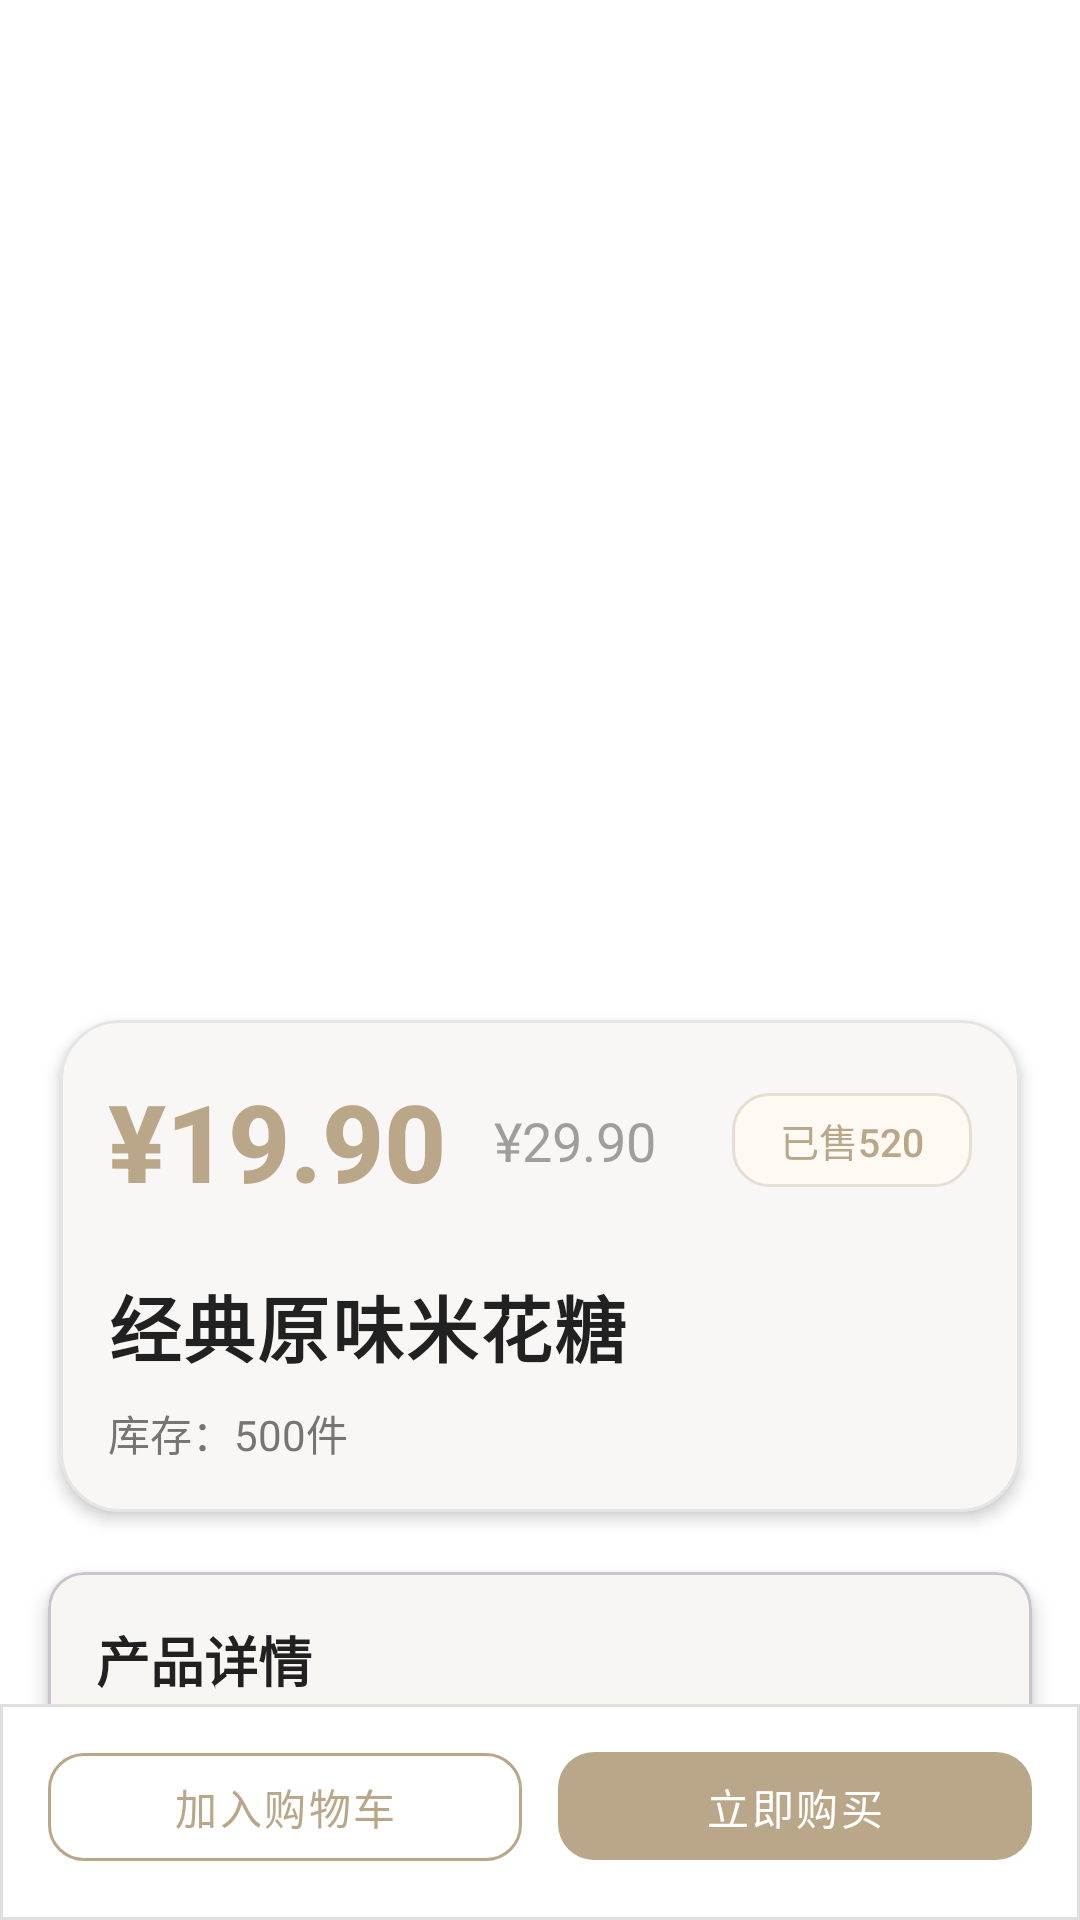

Layout XML and referenced resources for this Android screen:
<!-- AndroidManifest.xml: application theme Theme.MGG -->
<!-- res/layout/activity_product_detail.xml -->
<?xml version="1.0" encoding="utf-8"?>
<androidx.coordinatorlayout.widget.CoordinatorLayout xmlns:android="http://schemas.android.com/apk/res/android"
    xmlns:app="http://schemas.android.com/apk/res-auto"
    android:layout_width="match_parent"
    android:layout_height="match_parent"
    android:background="@color/color_base">

    
    <androidx.core.widget.NestedScrollView
        android:layout_width="match_parent"
        android:layout_height="match_parent"
        android:layout_marginBottom="60dp">

        <LinearLayout
            android:layout_width="match_parent"
            android:layout_height="wrap_content"
            android:orientation="vertical">

            
            <androidx.cardview.widget.CardView
                android:layout_width="match_parent"
                android:layout_height="320dp"
                app:cardCornerRadius="0dp"
                app:cardElevation="0dp">

                <ImageView
                    android:id="@+id/ivProductImage"
                    android:layout_width="match_parent"
                    android:layout_height="match_parent"
                    android:scaleType="centerCrop"
                    android:background="@color/color_base"
                    android:contentDescription="@string/product_image" />

            </androidx.cardview.widget.CardView>

            
            <com.google.android.material.card.MaterialCardView
                android:layout_width="match_parent"
                android:layout_height="wrap_content"
                android:layout_margin="20dp"
                app:cardCornerRadius="20dp"
                app:cardElevation="3dp"
                app:strokeWidth="1dp"
                app:strokeColor="#E5E5E5"
                app:cardBackgroundColor="@color/color_surface_main">

                <LinearLayout
                    android:layout_width="match_parent"
                    android:layout_height="wrap_content"
                    android:orientation="vertical"
                    android:padding="16dp">

                    
                    <LinearLayout
                        android:layout_width="match_parent"
                        android:layout_height="wrap_content"
                        android:orientation="horizontal"
                        android:gravity="center_vertical">

                        <TextView
                            android:id="@+id/tvPrice"
                            android:layout_width="wrap_content"
                            android:layout_height="wrap_content"
                            android:text="¥19.90"
                            android:textSize="36sp"
                            android:textStyle="bold"
                            android:textColor="@color/color_accent"
                            android:fontFamily="sans-serif-medium" />

                        <TextView
                            android:id="@+id/tvOriginalPrice"
                            android:layout_width="wrap_content"
                            android:layout_height="wrap_content"
                            android:text="¥29.90"
                            android:textSize="18sp"
                            android:textColor="@color/text_tertiary"
                            android:layout_marginStart="16dp" />

                        <View
                            android:layout_width="0dp"
                            android:layout_height="1dp"
                            android:layout_weight="1" />

                        <TextView
                            android:id="@+id/tvSales"
                            android:layout_width="wrap_content"
                            android:layout_height="wrap_content"
                            android:text="已售520"
                            android:textSize="13sp"
                            android:textColor="@color/color_accent"
                            android:background="@drawable/bg_sales_tag"
                            android:paddingStart="16dp"
                            android:paddingEnd="16dp"
                            android:paddingTop="6dp"
                            android:paddingBottom="6dp"
                            android:fontFamily="sans-serif-medium" />

                    </LinearLayout>

                    
                    <TextView
                        android:id="@+id/tvProductName"
                        android:layout_width="match_parent"
                        android:layout_height="wrap_content"
                        android:text="经典原味米花糖"
                        android:textSize="24sp"
                        android:textStyle="bold"
                        android:textColor="@color/text_primary"
                        android:fontFamily="sans-serif-medium"
                        android:letterSpacing="0.03"
                        android:lineSpacingMultiplier="1.3"
                        android:layout_marginTop="20dp" />

                    
                    <TextView
                        android:id="@+id/tvStock"
                        android:layout_width="wrap_content"
                        android:layout_height="wrap_content"
                        android:text="库存：500件"
                        android:textSize="14sp"
                        android:textColor="@color/text_secondary"
                        android:layout_marginTop="8dp" />

                </LinearLayout>

            </com.google.android.material.card.MaterialCardView>

            
            <com.google.android.material.card.MaterialCardView
                android:layout_width="match_parent"
                android:layout_height="wrap_content"
                android:layout_marginStart="16dp"
                android:layout_marginEnd="16dp"
                android:layout_marginBottom="16dp"
                app:cardCornerRadius="12dp"
                app:cardElevation="4dp">

                <LinearLayout
                    android:layout_width="match_parent"
                    android:layout_height="wrap_content"
                    android:orientation="vertical"
                    android:padding="16dp">

                    <TextView
                        android:layout_width="wrap_content"
                        android:layout_height="wrap_content"
                        android:text="产品详情"
                        android:textSize="18sp"
                        android:textStyle="bold"
                        android:textColor="@color/text_primary" />

                    <View
                        android:layout_width="match_parent"
                        android:layout_height="1dp"
                        android:background="@color/color_frame"
                        android:layout_marginTop="12dp"
                        android:layout_marginBottom="12dp" />

                    <TextView
                        android:id="@+id/tvDescription"
                        android:layout_width="match_parent"
                        android:layout_height="wrap_content"
                        android:text="产品描述"
                        android:textSize="14sp"
                        android:lineSpacingMultiplier="1.5"
                        android:textColor="@color/text_primary" />

                </LinearLayout>

            </com.google.android.material.card.MaterialCardView>

        </LinearLayout>

    </androidx.core.widget.NestedScrollView>

    
    <LinearLayout
        android:layout_width="match_parent"
        android:layout_height="72dp"
        android:layout_gravity="bottom"
        android:orientation="horizontal"
        android:background="@drawable/bg_bottom_bar"
        android:paddingStart="16dp"
        android:paddingTop="12dp"
        android:paddingEnd="16dp"
        android:paddingBottom="16dp">

        <com.google.android.material.button.MaterialButton
            android:id="@+id/btnAddToCart"
            style="@style/Button.Primary.Outlined"
            android:layout_width="0dp"
            android:layout_height="wrap_content"
            android:layout_marginEnd="12dp"
            android:layout_weight="1"
            android:text="@string/add_to_cart" />

        <com.google.android.material.button.MaterialButton
            android:id="@+id/btnBuyNow"
            style="@style/Button.Primary"
            android:layout_width="0dp"
            android:layout_height="wrap_content"
            android:layout_weight="1"
            android:text="@string/buy_now" />

    </LinearLayout>

</androidx.coordinatorlayout.widget.CoordinatorLayout>
<!-- resources referenced by this layout -->
<resources>
  <color name="color_accent">#BAA789</color>
  <color name="color_base">#FFFFFF</color>
  <color name="color_frame">#E0E0E0</color>
  <color name="color_surface_main">#FFFFFF</color>
  <color name="text_primary">#212121</color>
  <color name="text_secondary">#757575</color>
  <color name="text_tertiary">#9E9E9E</color>
  <!-- drawable bg_bottom_bar (drawable) -->
  <?xml version="1.0" encoding="utf-8"?>
  <shape xmlns:android="http://schemas.android.com/apk/res/android"
      android:shape="rectangle">
      <solid android:color="@color/color_base" />
      <stroke
          android:width="1dp"
          android:color="@color/color_frame" />
  </shape>
  <!-- drawable bg_sales_tag (drawable) -->
  <?xml version="1.0" encoding="utf-8"?>
  <shape xmlns:android="http://schemas.android.com/apk/res/android"
      android:shape="rectangle">
      <solid android:color="#FFF9F3" />
      <corners android:radius="12dp" />
      <stroke
          android:width="1dp"
          android:color="#E5DFD3" />
  </shape>
  <string name="add_to_cart">加入购物车</string>
  <string name="buy_now">立即购买</string>
  <string name="product_image">产品图片</string>
  <style name="Button.Primary" parent="Widget.Material3.Button">
          <item name="backgroundTint">@color/color_accent</item>
          <item name="android:textColor">@color/text_on_accent</item>
          <item name="cornerRadius">@dimen/corner_radius_button</item>
          <item name="android:fontFamily">sans-serif-medium</item>
          <item name="android:letterSpacing">0.06</item>
          <item name="android:paddingTop">@dimen/spacing_small</item>
          <item name="android:paddingBottom">@dimen/spacing_small</item>
          <item name="android:minHeight">@dimen/button_height</item>
      </style>
  <style name="Button.Primary.Outlined" parent="Widget.Material3.Button.OutlinedButton">
          <item name="strokeColor">@color/color_accent</item>
          <item name="android:textColor">@color/color_accent</item>
          <item name="backgroundTint">@color/color_surface_main</item>
          <item name="cornerRadius">@dimen/corner_radius_button</item>
          <item name="android:fontFamily">sans-serif-medium</item>
          <item name="android:letterSpacing">0.06</item>
          <item name="android:minHeight">@dimen/button_height</item>
      </style>
  <style name="Theme.MGG" parent="Base.Theme.MGG" />
  <color name="text_on_accent">#FFFFFF</color>
  <dimen name="corner_radius_button">12dp</dimen>
  <dimen name="spacing_small">8dp</dimen>
  <dimen name="button_height">48dp</dimen>
  <color name="color_accent_light">#D4C8B3</color>
  <color name="color_frame_soft">#F5F5F5</color>
  <color name="color_accent_dark">#9A8A6F</color>
  <style name="Widget.MGG.Button.Primary" parent="Widget.Material3.Button">
          <item name="backgroundTint">@color/color_accent</item>
          <item name="android:textColor">@color/text_on_accent</item>
          <item name="cornerRadius">@dimen/corner_radius_button</item>
          <item name="android:minHeight">@dimen/button_height</item>
          <item name="android:textAppearance">@style/TextAppearance.MGG.Body</item>
      </style>
  <style name="TextAppearance.MGG.Body" parent="TextAppearance.Material3.BodyLarge">
          <item name="android:textSize">@dimen/text_size_body</item>
          <item name="android:textColor">@color/text_primary</item>
          <item name="fontFamily">sans-serif</item>
          <item name="android:fontFamily">sans-serif</item>
      </style>
  <dimen name="text_size_body">14sp</dimen>
</resources>
